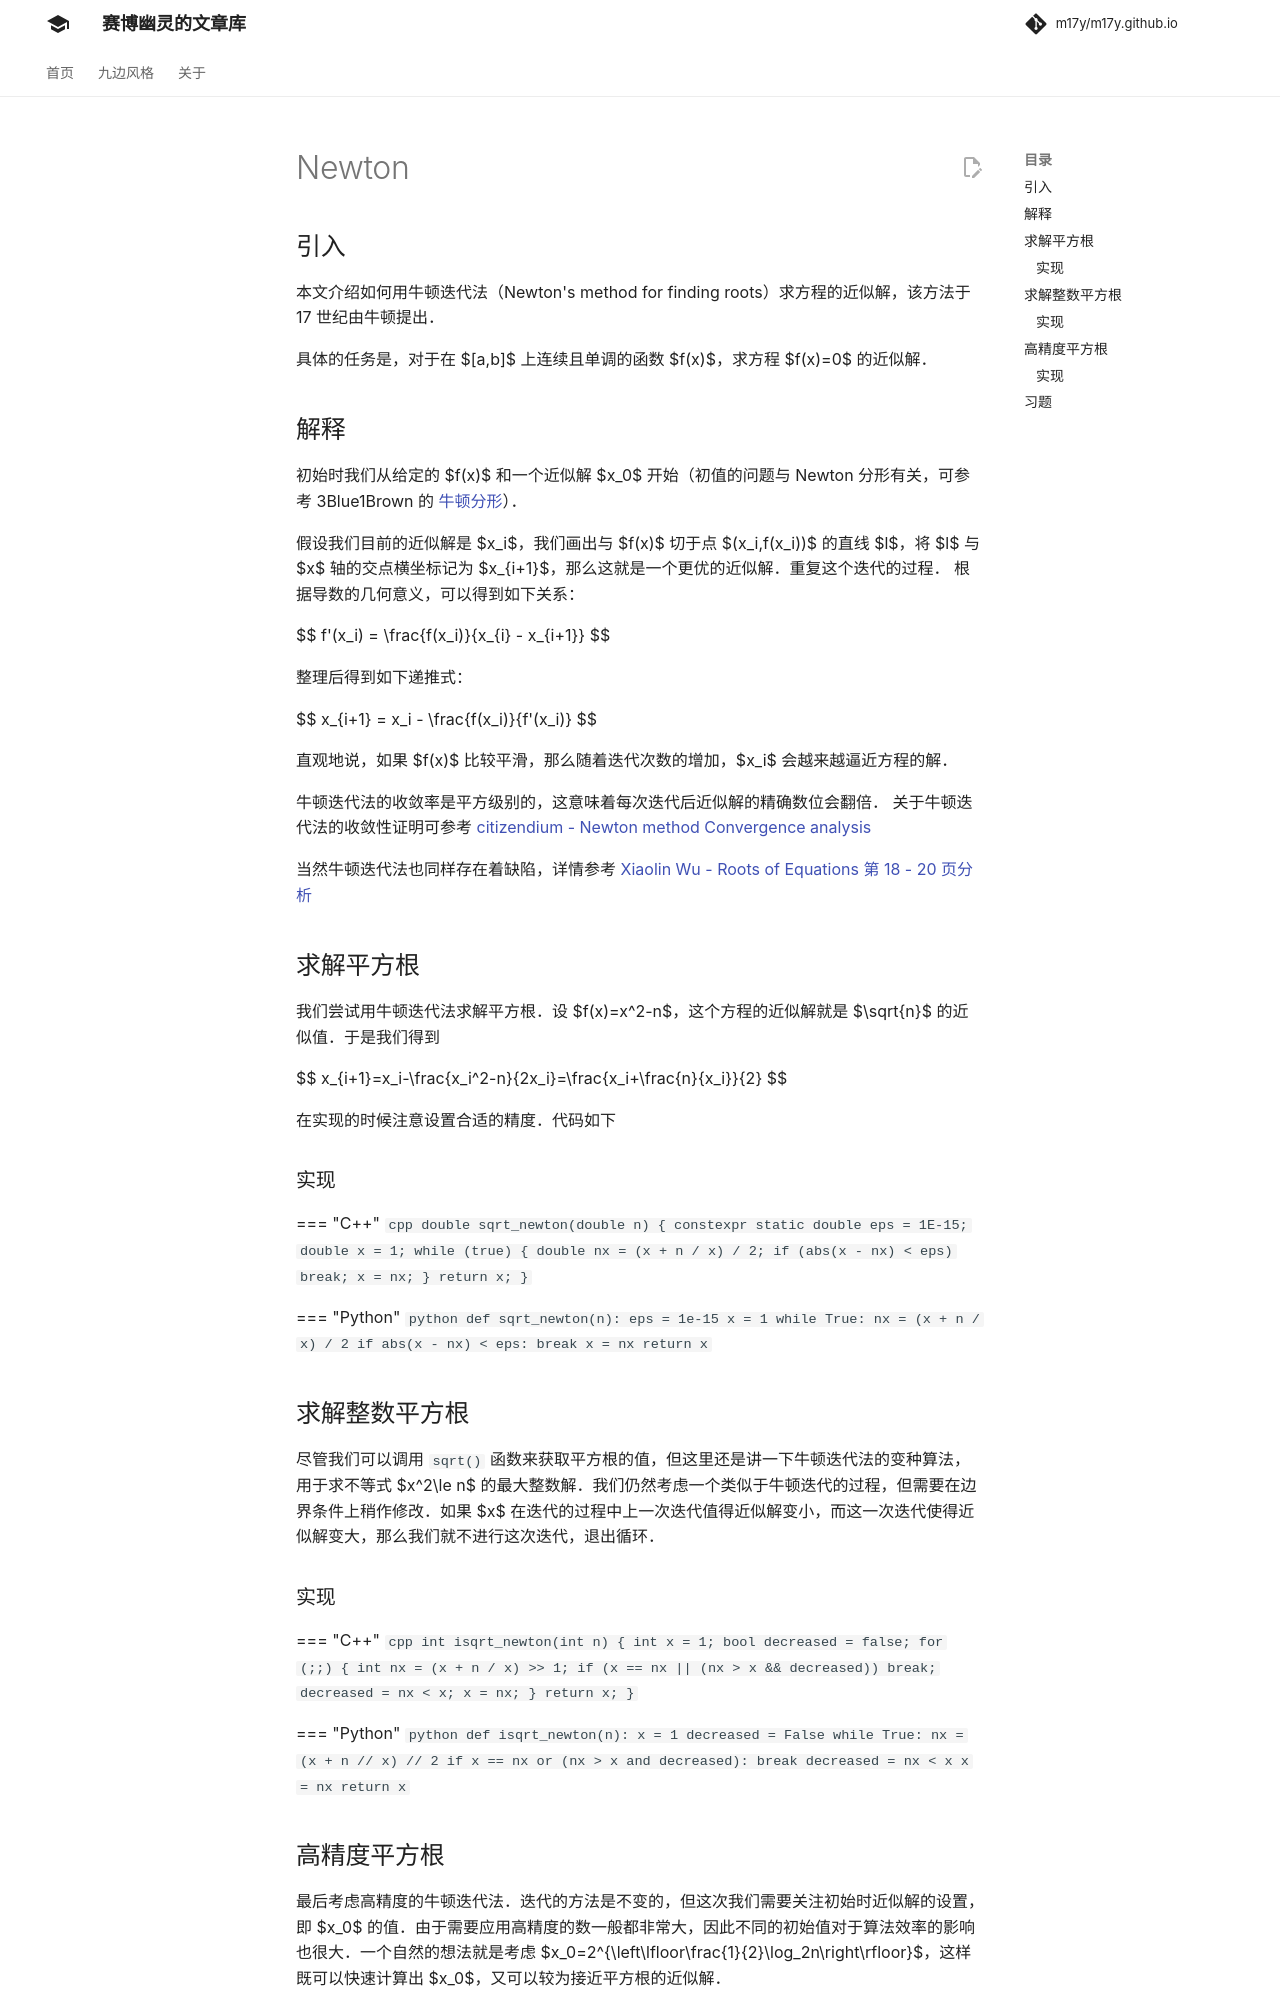

repository: m17y/m17y.github.io · page: math/numerical/newton/index.html · generator: mkdocs

author: Marcythm, iamtwz, nutshellfool, sshwy, allenanswerzq, countercurrent-time, Enter-tainer, H-J-Granger, hly1204, Ir1d, Menci, NachtgeistW, SukkaW, Tiphereth-A, Xeonacid

## 引入

本文介绍如何用牛顿迭代法（Newton's method for finding roots）求方程的近似解，该方法于 17 世纪由牛顿提出。

具体的任务是，对于在 $[a,b]$ 上连续且单调的函数 $f(x)$，求方程 $f(x)=0$ 的近似解。

## 解释

初始时我们从给定的 $f(x)$ 和一个近似解 $x_0$ 开始（初值的问题与 Newton 分形有关，可参考 3Blue1Brown 的 [牛顿分形](https://www.bilibili.com/video/BV1HQ4y1q78v)）。

假设我们目前的近似解是 $x_i$，我们画出与 $f(x)$ 切于点 $(x_i,f(x_i))$ 的直线 $l$，将 $l$ 与 $x$ 轴的交点横坐标记为 $x_{i+1}$，那么这就是一个更优的近似解。重复这个迭代的过程。
根据导数的几何意义，可以得到如下关系：

$$
 f'(x_i) = \frac{f(x_i)}{x_{i} - x_{i+1}}
$$

整理后得到如下递推式：

$$
 x_{i+1} = x_i - \frac{f(x_i)}{f'(x_i)}
$$

直观地说，如果 $f(x)$ 比较平滑，那么随着迭代次数的增加，$x_i$ 会越来越逼近方程的解。

牛顿迭代法的收敛率是平方级别的，这意味着每次迭代后近似解的精确数位会翻倍。
关于牛顿迭代法的收敛性证明可参考 [citizendium - Newton method Convergence analysis](http://en.citizendium.org/wiki/Newton%27s_method#Convergence_analysis)

当然牛顿迭代法也同样存在着缺陷，详情参考 [Xiaolin Wu - Roots of Equations 第 18 - 20 页分析](https://www.ece.mcmaster.ca/~xwu/part2.pdf)

## 求解平方根

我们尝试用牛顿迭代法求解平方根。设 $f(x)=x^2-n$，这个方程的近似解就是 $\sqrt{n}$ 的近似值。于是我们得到

$$
x_{i+1}=x_i-\frac{x_i^2-n}{2x_i}=\frac{x_i+\frac{n}{x_i}}{2}
$$

在实现的时候注意设置合适的精度。代码如下

### 实现

=== "C++"
    ```cpp
    double sqrt_newton(double n) {
      const double eps = 1E-15;
      double x = 1;
      while (true) {
        double nx = (x + n / x) / 2;
        if (abs(x - nx) < eps) break;
        x = nx;
      }
      return x;
    }
    ```

=== "Python"
    ```python
    def sqrt_newton(n):
        eps = 1e-15
        x = 1
        while True:
            nx = (x + n / x) / 2
            if abs(x - nx) < eps:
                break
            x = nx
        return x
    ```

## 求解整数平方根

尽管我们可以调用 `sqrt()` 函数来获取平方根的值，但这里还是讲一下牛顿迭代法的变种算法，用于求不等式 $x^2\le n$ 的最大整数解。我们仍然考虑一个类似于牛顿迭代的过程，但需要在边界条件上稍作修改。如果 $x$ 在迭代的过程中上一次迭代值得近似解变小，而这一次迭代使得近似解变大，那么我们就不进行这次迭代，退出循环。

### 实现

=== "C++"
    ```cpp
    int isqrt_newton(int n) {
      int x = 1;
      bool decreased = false;
      for (;;) {
        int nx = (x + n / x) >> 1;
        if (x == nx || (nx > x && decreased)) break;
        decreased = nx < x;
        x = nx;
      }
      return x;
    }
    ```

=== "Python"
    ```python
    def isqrt_newton(n):
        x = 1
        decreased = False
        while True:
            nx = (x + n // x) // 2
            if x == nx or (nx > x and decreased):
                break
            decreased = nx < x
            x = nx
        return x
    ```
